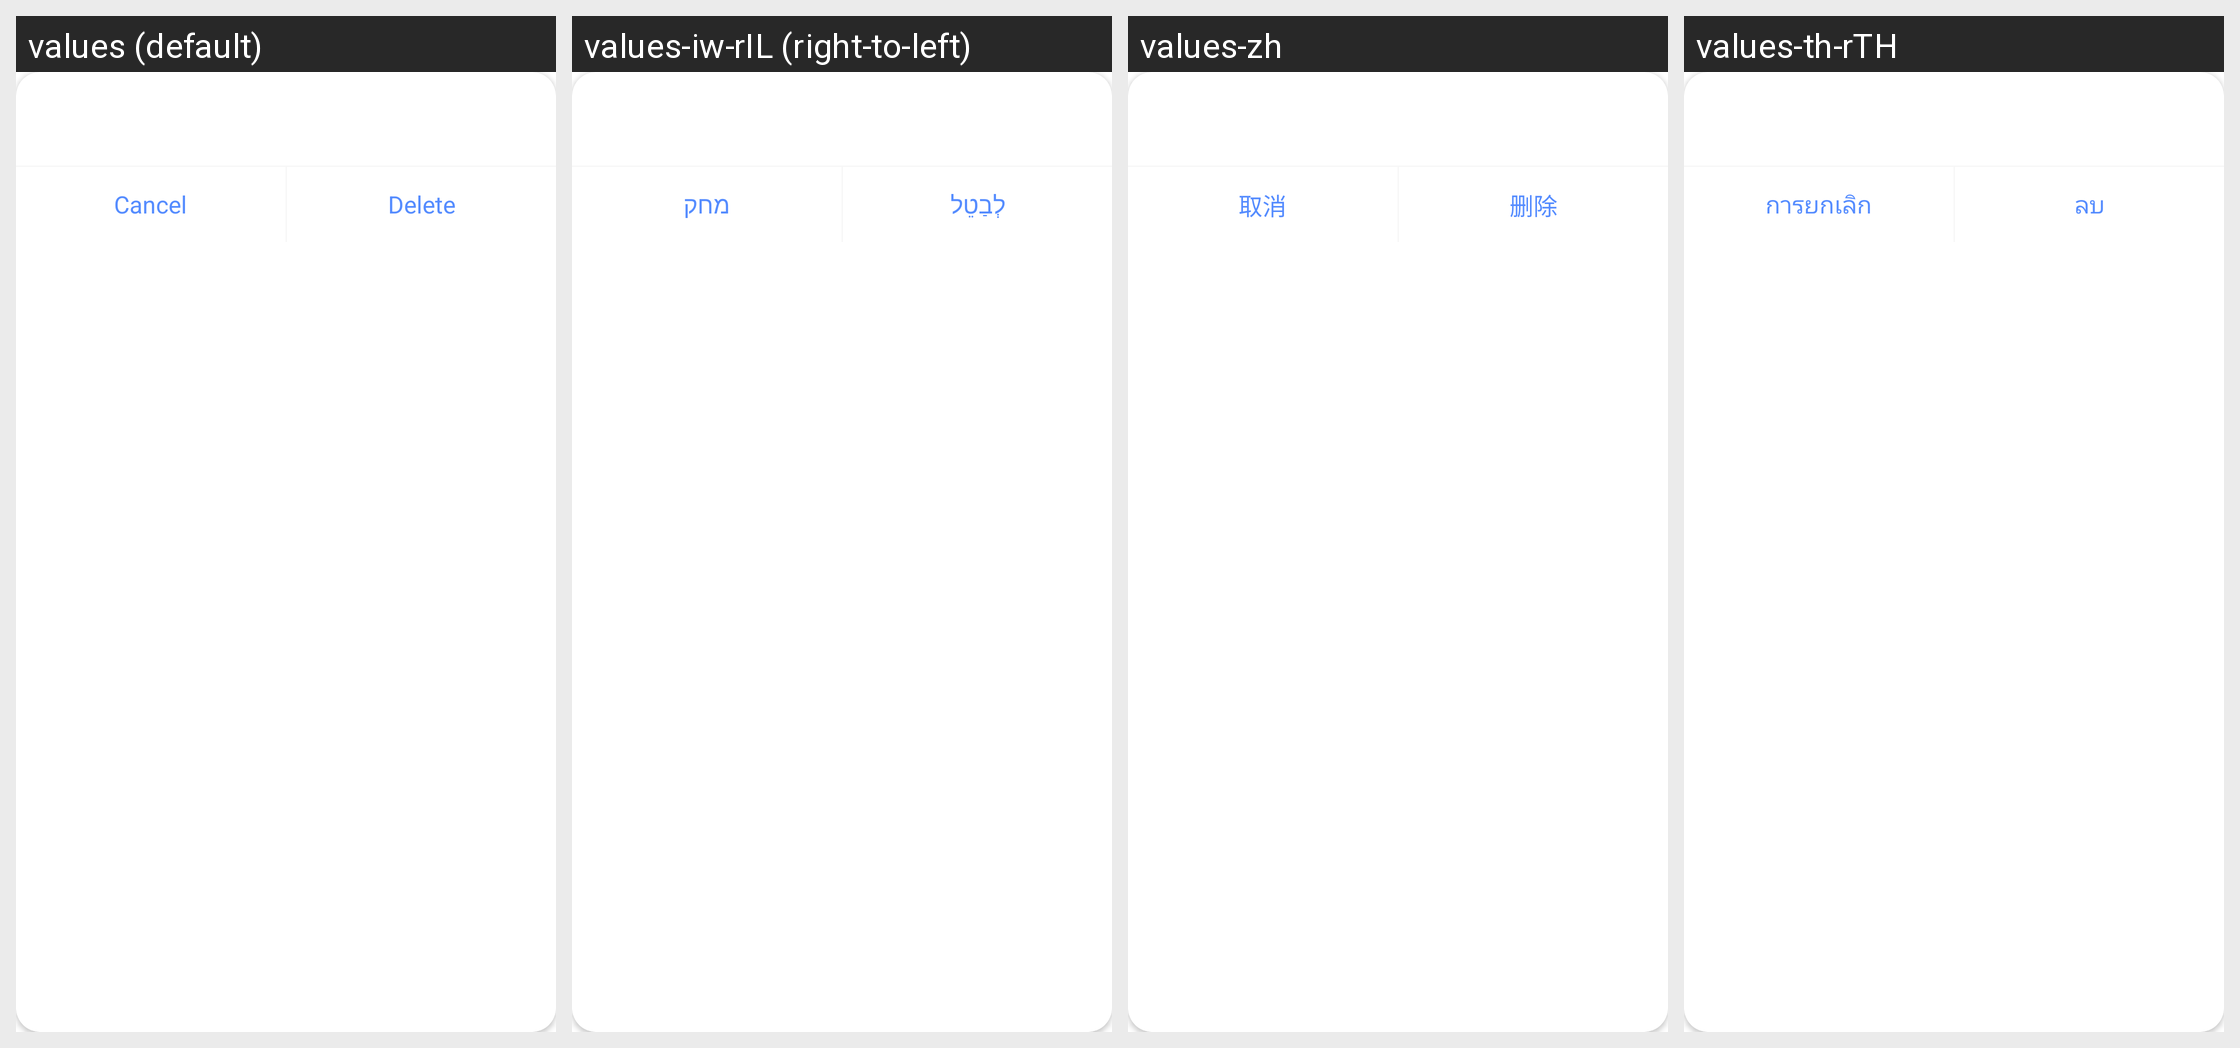

Locale-by-locale string values for the Android screen shown in this grid:
Android screen res/layout/dialog_delete_ai_cloud_history.xml rendered under 4 locales, left to right: values (default), values-iw-rIL (right-to-left), values-zh, values-th-rTH. Device: Nexus 5 (rendered at 1080×1920; each locale shown at half size, 540×960, under a caption strip naming it); theme Theme.HealthAide.
Other locales in the repository, not shown: values-ar, values-de-rDE, values-es-rES, values-fa, values-fr-rFR, values-in-rID, values-it-rIT, values-ja-rJP, values-ko-rKR, values-ms, values-pl-rPL, values-pt-rPT, values-ru-rRU, values-sv-rSE, values-tr-rTR, values-vi-rVN.
Strings drawn on this screen, with the default value and each locale's value (text and hints the layout hard-codes, and strings that could not be matched under every locale, appear in the picture but are not listed):

cancel
  values: Cancel
  values-iw-rIL: לְבַטֵל
  values-zh: 取消
  values-th-rTH: การยกเลิก

delete
  values: Delete
  values-iw-rIL: מחק
  values-zh: 删除
  values-th-rTH: ลบ
